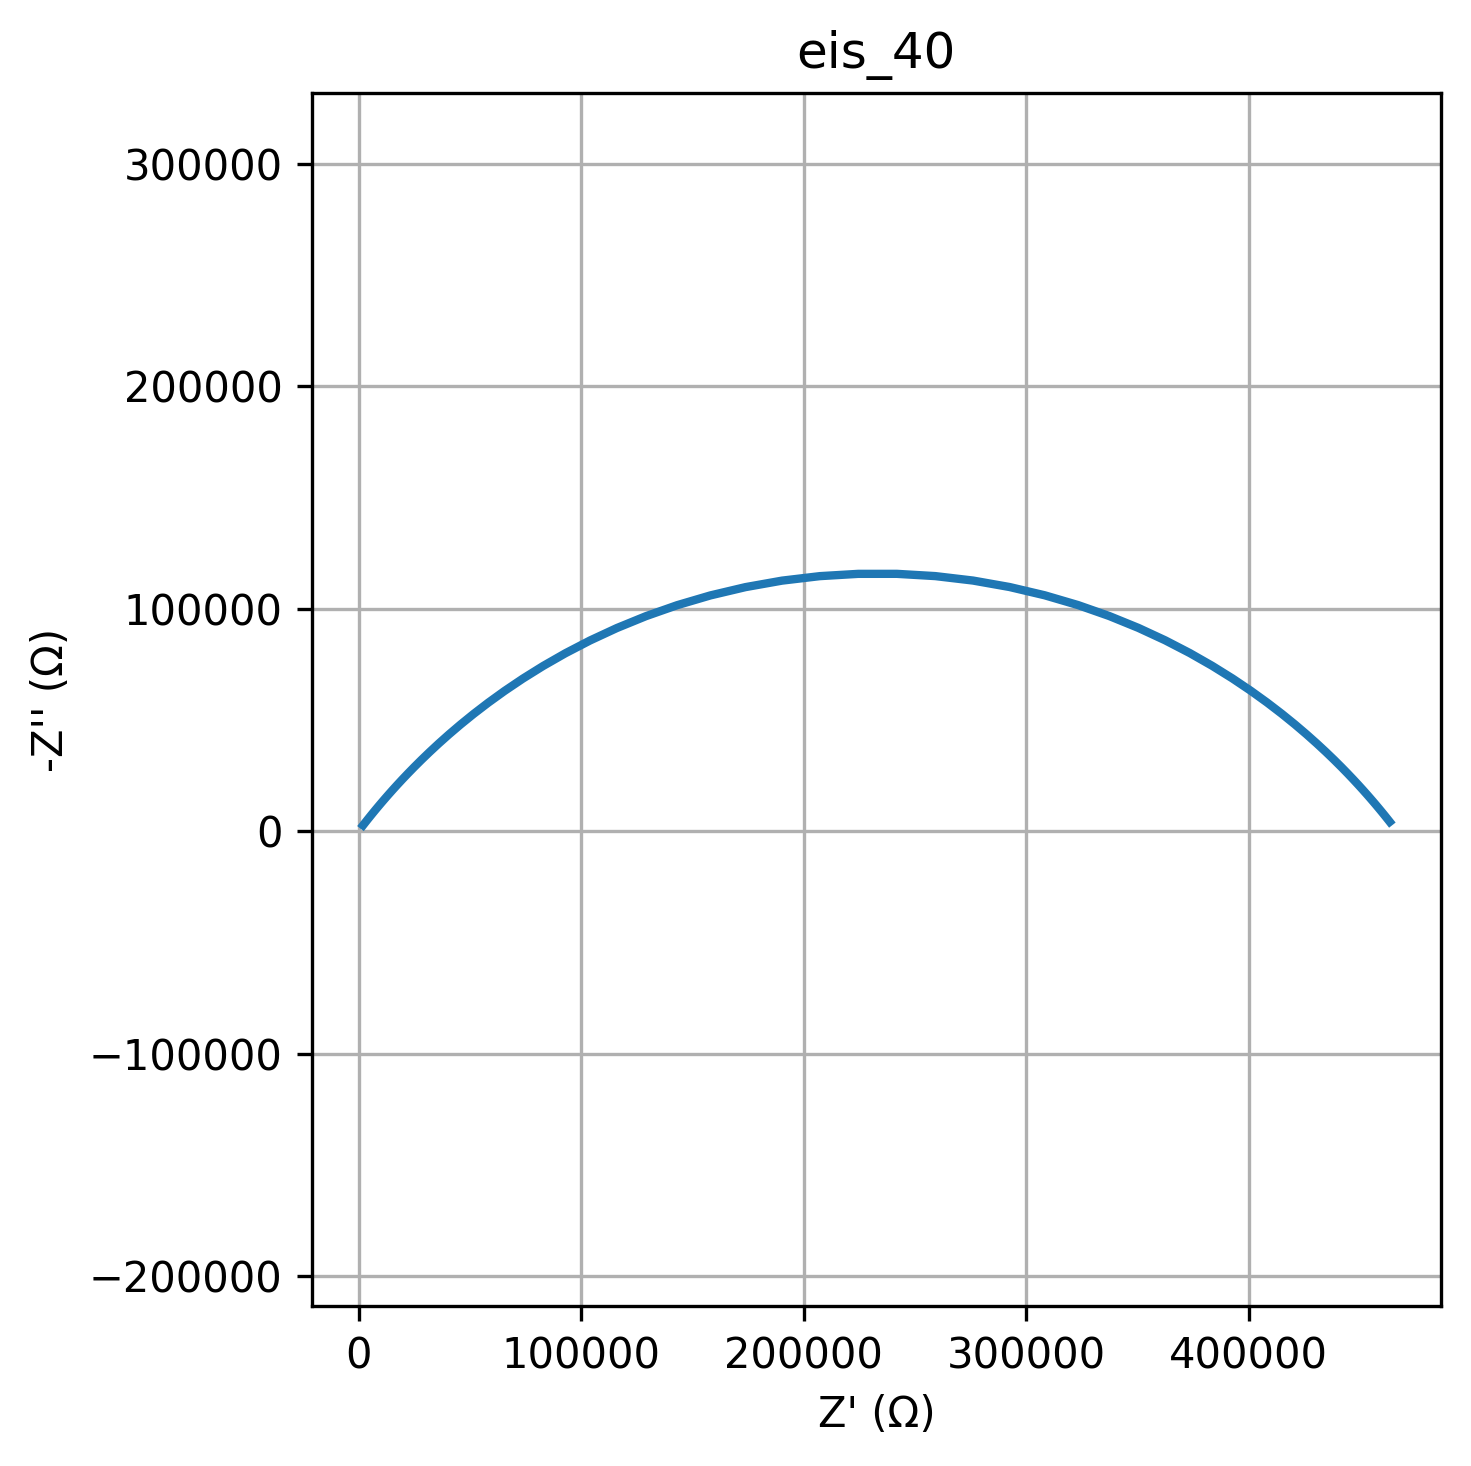

The table this chart was drawn from, first rows:
freq, Z_real, Z_imag
0.01, 463452, -4134
0.01226, 463044, -4652
0.01504, 462582, -5232
0.01844, 462062, -5884
0.02262, 461474, -6615
0.02774, 460811, -7435
0.03401, 460062, -8353
0.04171, 459217, -9380
0.05115, 458262, -10529
0.06273, 457184, -11813
0.07693, 455965, -13245
0.09434, 454589, -14841
0.1157, 453034, -16617
0.1419, 451276, -18590
0.174, 449290, -20777
0.2134, 447045, -23197
0.2617, 444509, -25866
0.3209, 441643, -28803
0.3935, 438406, -32023
0.4826, 434753, -35540
0.5918, 430632, -39365
0.7257, 425987, -43504
0.89, 420761, -47957
1.091, 414888, -52716
1.338, 408304, -57762
1.641, 400943, -63066
2.013, 392738, -68582
2.468, 383631, -74252
3.027, 373569, -79996
3.712, 362515, -85719
4.552, 350447, -91309
5.583, 337370, -96639
6.846, 323317, -101571
8.396, 308352, -105963
10.3, 292578, -109677
12.63, 276128, -112586
15.48, 259171, -114587
18.99, 241899, -115603
23.29, 224521, -115596
28.56, 207252, -114566
35.02, 190300, -112553
42.94, 173859, -109632
52.66, 158094, -105908
64.58, 143142, -101508
79.2, 129101, -96570
97.13, 116037, -91235
119.1, 103983, -85643
146.1, 92942, -79918
179.1, 82894, -74175
219.7, 73799, -68507
269.4, 65607, -62993
330.4, 58256, -57692
405.1, 51682, -52650
496.8, 45819, -47895
609.3, 40600, -43446
747.2, 35963, -39312
916.3, 31849, -35491
1124, 28201, -31977
1378, 24970, -28761
1690, 22109, -25828
... 20 more rows
